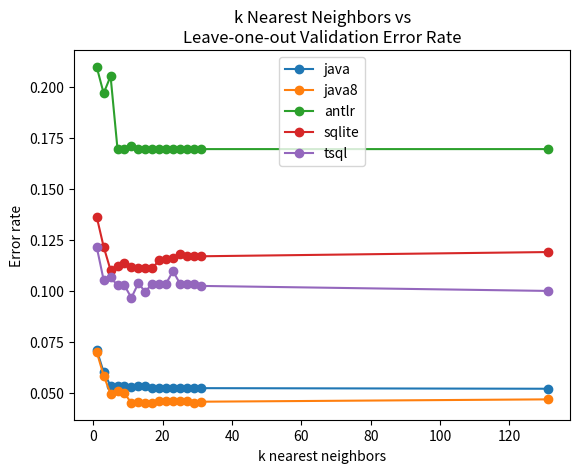

Recreate this plot in Python. (Note: this script raises an exception after producing the figure.)
#
# AUTO-GENERATED FILE. DO NOT EDIT
# CodeBuff 1.4.8 'Tue May 10 18:39:53 PDT 2016'
#
import matplotlib.pyplot as plt

java=[0.071078435, 0.060240965, 0.05352798, 0.053245805, 0.053333335, 0.05303761, 0.05336427, 0.05336427, 0.05263158, 0.05263158, 0.052366257, 0.052469134, 0.052366257, 0.052366257, 0.052263375, 0.052366257, 0.05207329]
java8=[0.07017544, 0.058536585, 0.049629953, 0.05104917, 0.04979643, 0.045128204, 0.04541184, 0.04519231, 0.04519231, 0.04605263, 0.046153847, 0.04605263, 0.046153847, 0.04603821, 0.04519231, 0.045725025, 0.046875]
antlr=[0.2097526, 0.19685039, 0.20521407, 0.16949153, 0.16949153, 0.17105263, 0.16949153, 0.16949153, 0.16949153, 0.16949153, 0.16949153, 0.16949153, 0.16949153, 0.16949153, 0.16949153, 0.16949153, 0.16949153]
sqlite=[0.1362963, 0.121673, 0.11016949, 0.11225997, 0.11382114, 0.111801244, 0.11111111, 0.11111111, 0.11111111, 0.114982575, 0.11567944, 0.1163763, 0.11801242, 0.11691542, 0.11697722, 0.11697722, 0.11904762]
tsql=[0.121559635, 0.10537634, 0.10671937, 0.102661595, 0.102661595, 0.09664694, 0.10373444, 0.0996016, 0.10358566, 0.10358566, 0.10358566, 0.1097561, 0.10358566, 0.10358566, 0.10358566, 0.10245901, 0.1]

ks = [1, 3, 5, 7, 9, 11, 13, 15, 17, 19, 21, 23, 25, 27, 29, 31, 131]
fig = plt.figure()
ax = plt.subplot(111)
ax.plot(ks, java, label="java", marker='o')
ax.plot(ks, java8, label="java8", marker='o')
ax.plot(ks, antlr, label="antlr", marker='o')
ax.plot(ks, sqlite, label="sqlite", marker='o')
ax.plot(ks, tsql, label="tsql", marker='o')
ax.set_xlabel("k nearest neighbors")
ax.set_ylabel("Error rate")
ax.set_title("k Nearest Neighbors vs\nLeave-one-out Validation Error Rate")
plt.legend()
fig.savefig('images/vary_k.pdf', format='pdf')
plt.show()
